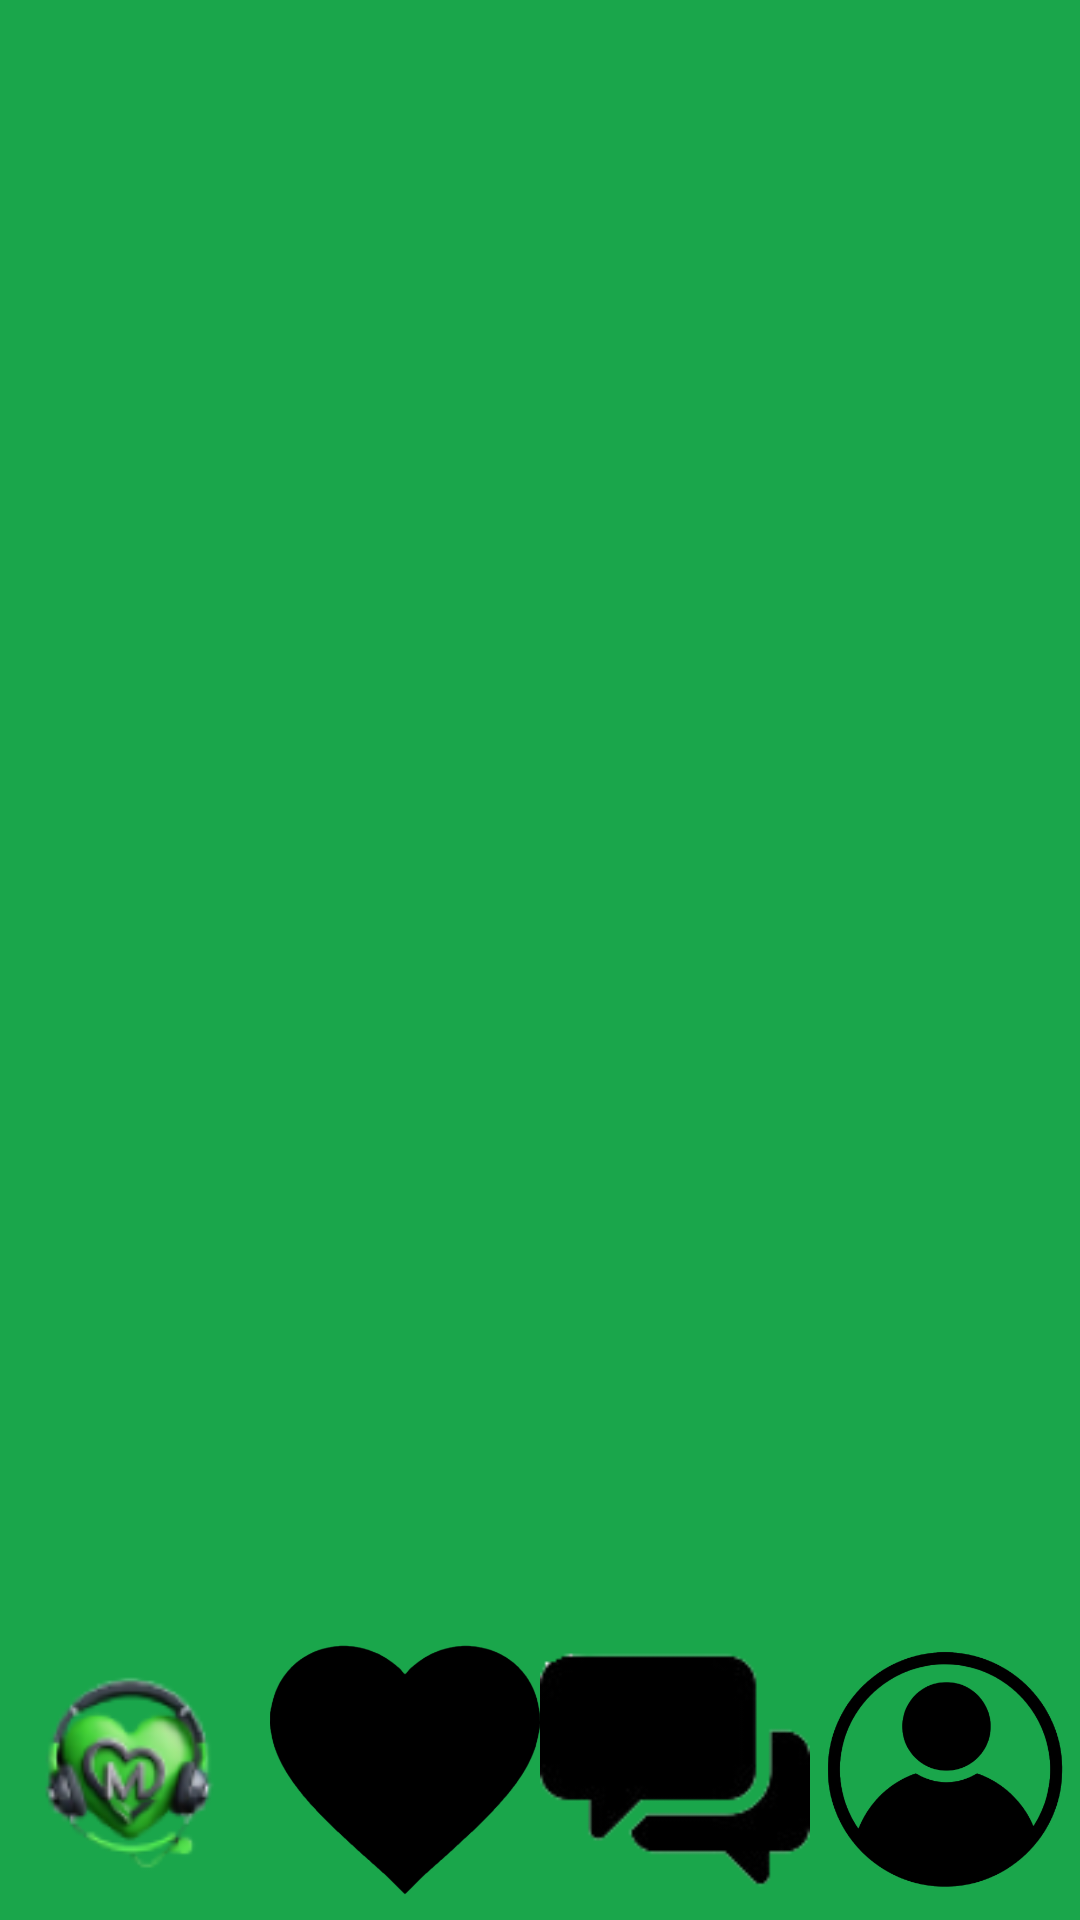

Android layout source for this screen:
<!-- AndroidManifest.xml: application theme Base.Theme.OPSC7312_POE -->
<!-- res/layout/layout_bottom_navigation.xml -->
<?xml version="1.0" encoding="utf-8"?>
<LinearLayout xmlns:android="http://schemas.android.com/apk/res/android"
    xmlns:app="http://schemas.android.com/apk/res-auto"
    android:layout_width="match_parent"
    android:layout_height="wrap_content"
    android:layout_gravity="bottom"
    android:background="@color/dark_green"
    android:gravity="bottom"
    android:orientation="horizontal">

    
    <ImageView
        android:id="@+id/navMusic"
        android:layout_width="0dp"
        android:layout_height="100dp"
        android:layout_gravity="bottom"
        android:layout_weight="1"
        android:contentDescription="@string/match"
        android:scaleType="fitCenter"
        android:src="@drawable/navbar_match" />

    <ImageView
        android:id="@+id/navLike"
        android:layout_width="0dp"
        android:layout_height="100dp"
        android:layout_gravity="bottom"
        android:layout_weight="1"
        android:contentDescription="@string/liked_you"
        android:scaleType="fitCenter"
        android:src="@drawable/navbar_liked_you"
        app:tint="@color/black" />

    <ImageView
        android:id="@+id/navChat"
        android:layout_width="0dp"
        android:layout_height="100dp"
        android:layout_gravity="bottom"
        android:layout_weight="1"
        android:contentDescription="@string/chat"
        android:scaleType="fitCenter"
        android:src="@drawable/navbar_chat"
         />

    <ImageView
        android:id="@+id/navProfile"
        android:layout_width="0dp"
        android:layout_height="100dp"
        android:layout_gravity="bottom"
        android:layout_weight="1"
        android:contentDescription="@string/profile"
        android:scaleType="fitCenter"
        android:src="@drawable/navbar_profile"
        app:tint="@color/black"/>

</LinearLayout>
<!-- resources referenced by this layout -->
<resources>
  <color name="black">#000000</color>
  <color name="dark_green">#1AA64B</color>
  <!-- drawable navbar_chat: png bitmap (drawable, 3816 bytes) -->
  <!-- drawable navbar_liked_you: png bitmap (drawable, 28388 bytes) -->
  <!-- drawable navbar_match: png bitmap (drawable, 10704 bytes) -->
  <!-- drawable navbar_profile: png bitmap (drawable, 56182 bytes) -->
  <string name="chat">Chat</string>
  <string name="liked_you">Liked You</string>
  <string name="match">Match</string>
  <string name="profile">Profile</string>
  <style name="Base.Theme.OPSC7312_POE" parent="Theme.Material3.DayNight.NoActionBar">
          
          <item name="backgroundColor">@color/grey</item>
          <item name="android:textColor">@color/white</item>
          
      </style>
  <color name="grey">#212121</color>
  <color name="white">#FFFFFFFF</color>
</resources>
